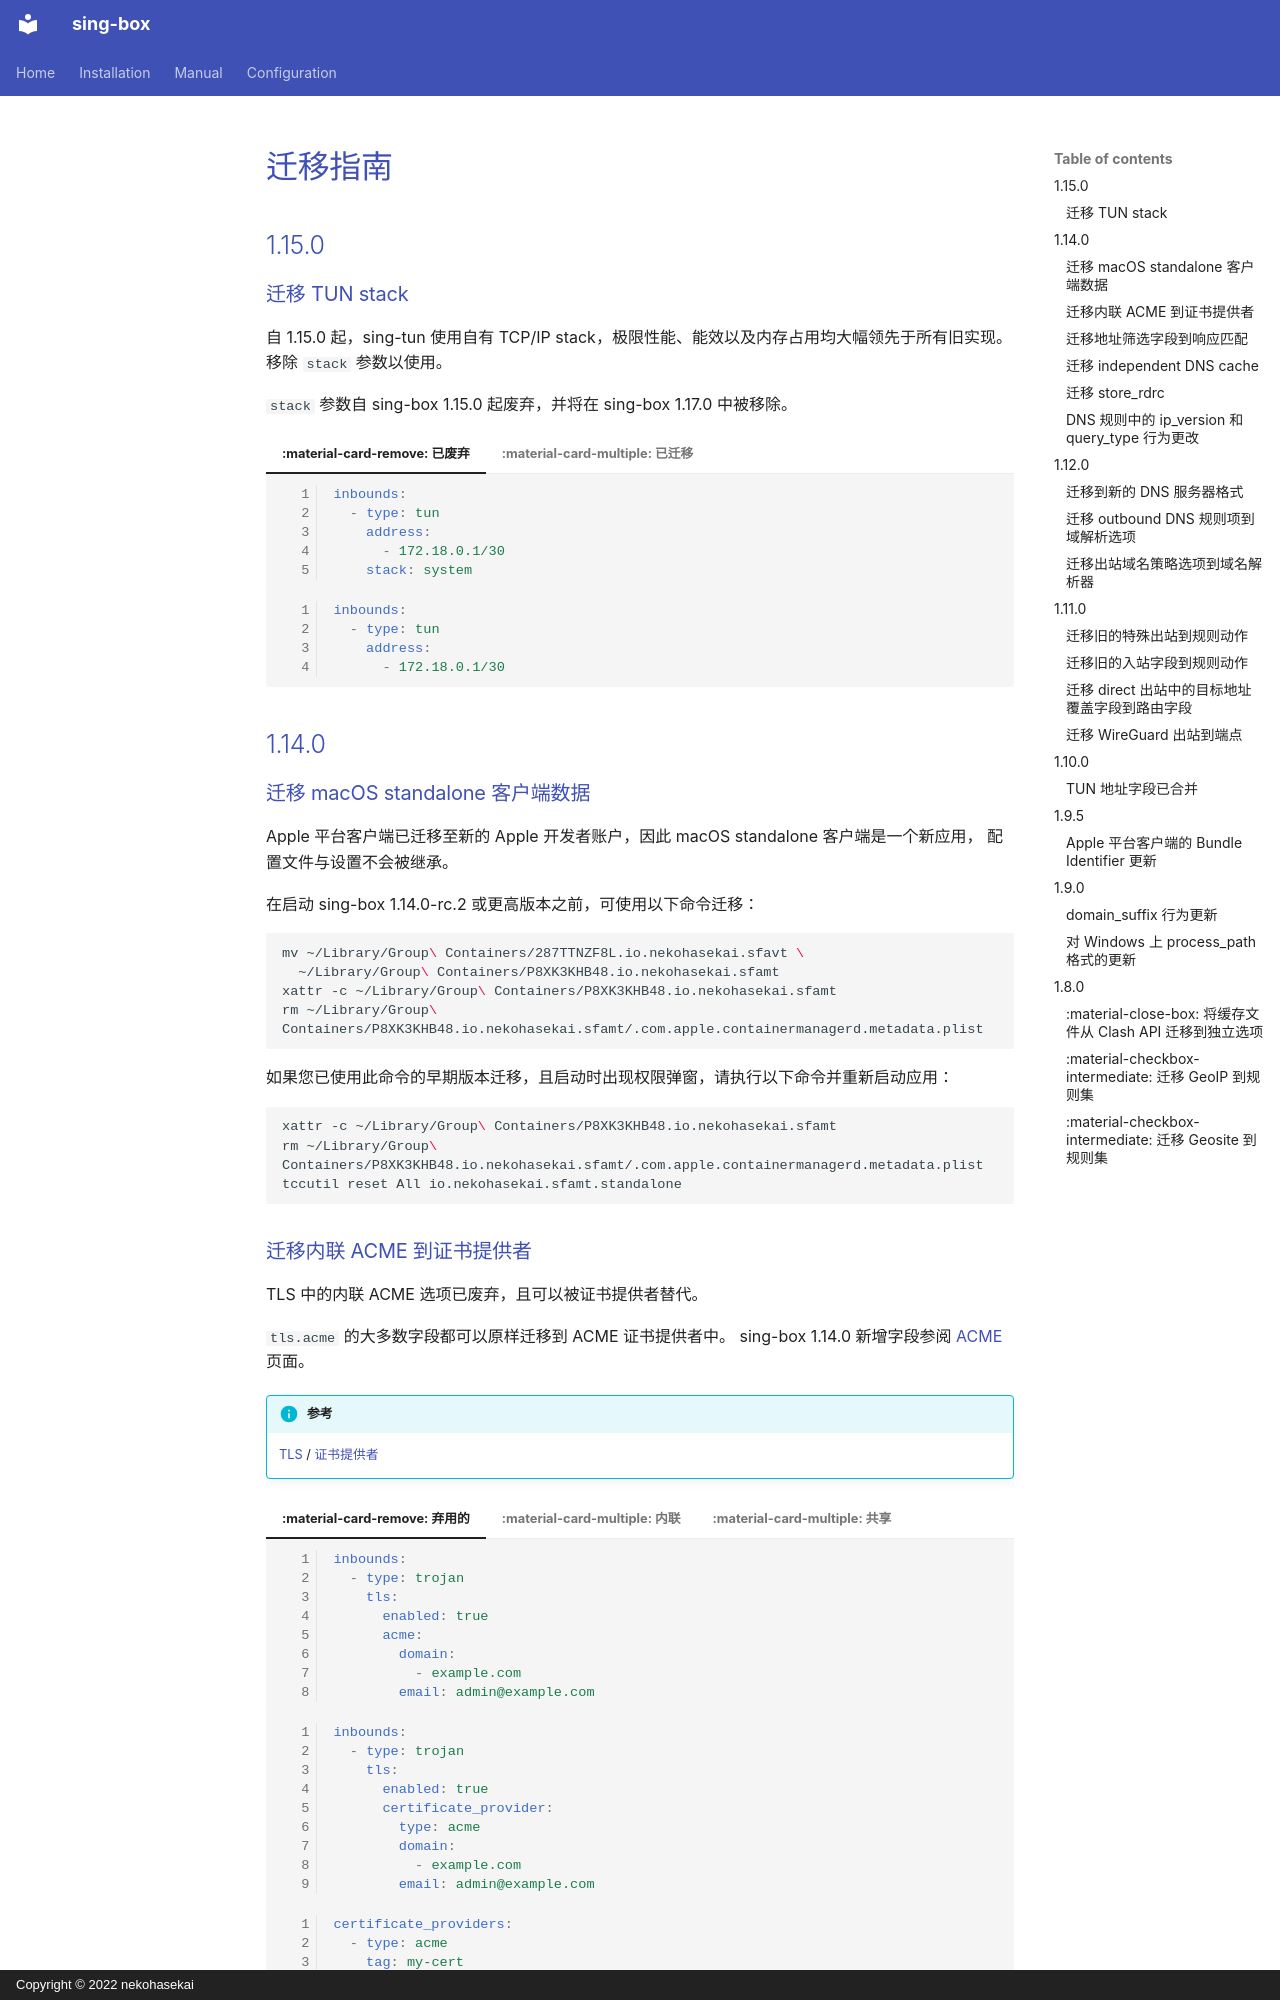

repository: Acheirial/sing-box · page: migration.zh/index.html · generator: mkdocs · copyright: Copyright © 2022 nekohasekai

---
icon: material/arrange-bring-forward
---

# 迁移指南

## 1.15.0

### 迁移 TUN stack

自 1.15.0 起，sing-tun 使用自有 TCP/IP stack，极限性能、能效以及内存占用均大幅领先于所有旧实现。
移除 `stack` 参数以使用。

`stack` 参数自 sing-box 1.15.0 起废弃，并将在 sing-box 1.17.0 中被移除。

=== ":material-card-remove: 已废弃"

    ```{.yaml linenums="1"}
    inbounds:
      - type: tun
        address:
          - 172.18.0.1/30
        stack: system
    ```

=== ":material-card-multiple: 已迁移"

    ```{.yaml linenums="1"}
    inbounds:
      - type: tun
        address:
          - 172.18.0.1/30
    ```

## 1.14.0

### 迁移 macOS standalone 客户端数据

Apple 平台客户端已迁移至新的 Apple 开发者账户，因此 macOS standalone 客户端是一个新应用，
配置文件与设置不会被继承。

在启动 sing-box 1.14.0-rc.2 或更高版本之前，可使用以下命令迁移：

```bash
mv ~/Library/Group\ Containers/287TTNZF8L.io.nekohasekai.sfavt \
  ~/Library/Group\ Containers/P8XK3KHB48.io.nekohasekai.sfamt
xattr -c ~/Library/Group\ Containers/P8XK3KHB48.io.nekohasekai.sfamt
rm ~/Library/Group\ Containers/P8XK3KHB48.io.nekohasekai.sfamt/.com.apple.containermanagerd.metadata.plist
```

如果您已使用此命令的早期版本迁移，且启动时出现权限弹窗，请执行以下命令并重新启动应用：

```bash
xattr -c ~/Library/Group\ Containers/P8XK3KHB48.io.nekohasekai.sfamt
rm ~/Library/Group\ Containers/P8XK3KHB48.io.nekohasekai.sfamt/.com.apple.containermanagerd.metadata.plist
tccutil reset All io.nekohasekai.sfamt.standalone
```

### 迁移内联 ACME 到证书提供者

TLS 中的内联 ACME 选项已废弃，且可以被证书提供者替代。

`tls.acme` 的大多数字段都可以原样迁移到 ACME 证书提供者中。
sing-box 1.14.0 新增字段参阅 [ACME](/zh/configuration/shared/certificate-provider/acme/) 页面。

!!! info "参考"

    [TLS](/zh/configuration/shared/tls/#certificate_provider) /
    [证书提供者](/zh/configuration/shared/certificate-provider/)

=== ":material-card-remove: 弃用的"

    ```{.yaml linenums="1"}
    inbounds:
      - type: trojan
        tls:
          enabled: true
          acme:
            domain:
              - example.com
            email: admin@example.com
    ```

=== ":material-card-multiple: 内联"

    ```{.yaml linenums="1"}
    inbounds:
      - type: trojan
        tls:
          enabled: true
          certificate_provider:
            type: acme
            domain:
              - example.com
            email: admin@example.com
    ```

=== ":material-card-multiple: 共享"

    ```{.yaml linenums="1"}
    certificate_providers:
      - type: acme
        tag: my-cert
        domain:
          - example.com
        email: admin@example.com
    inbounds:
      - type: trojan
        tls:
          enabled: true
          certificate_provider: my-cert
    ```
